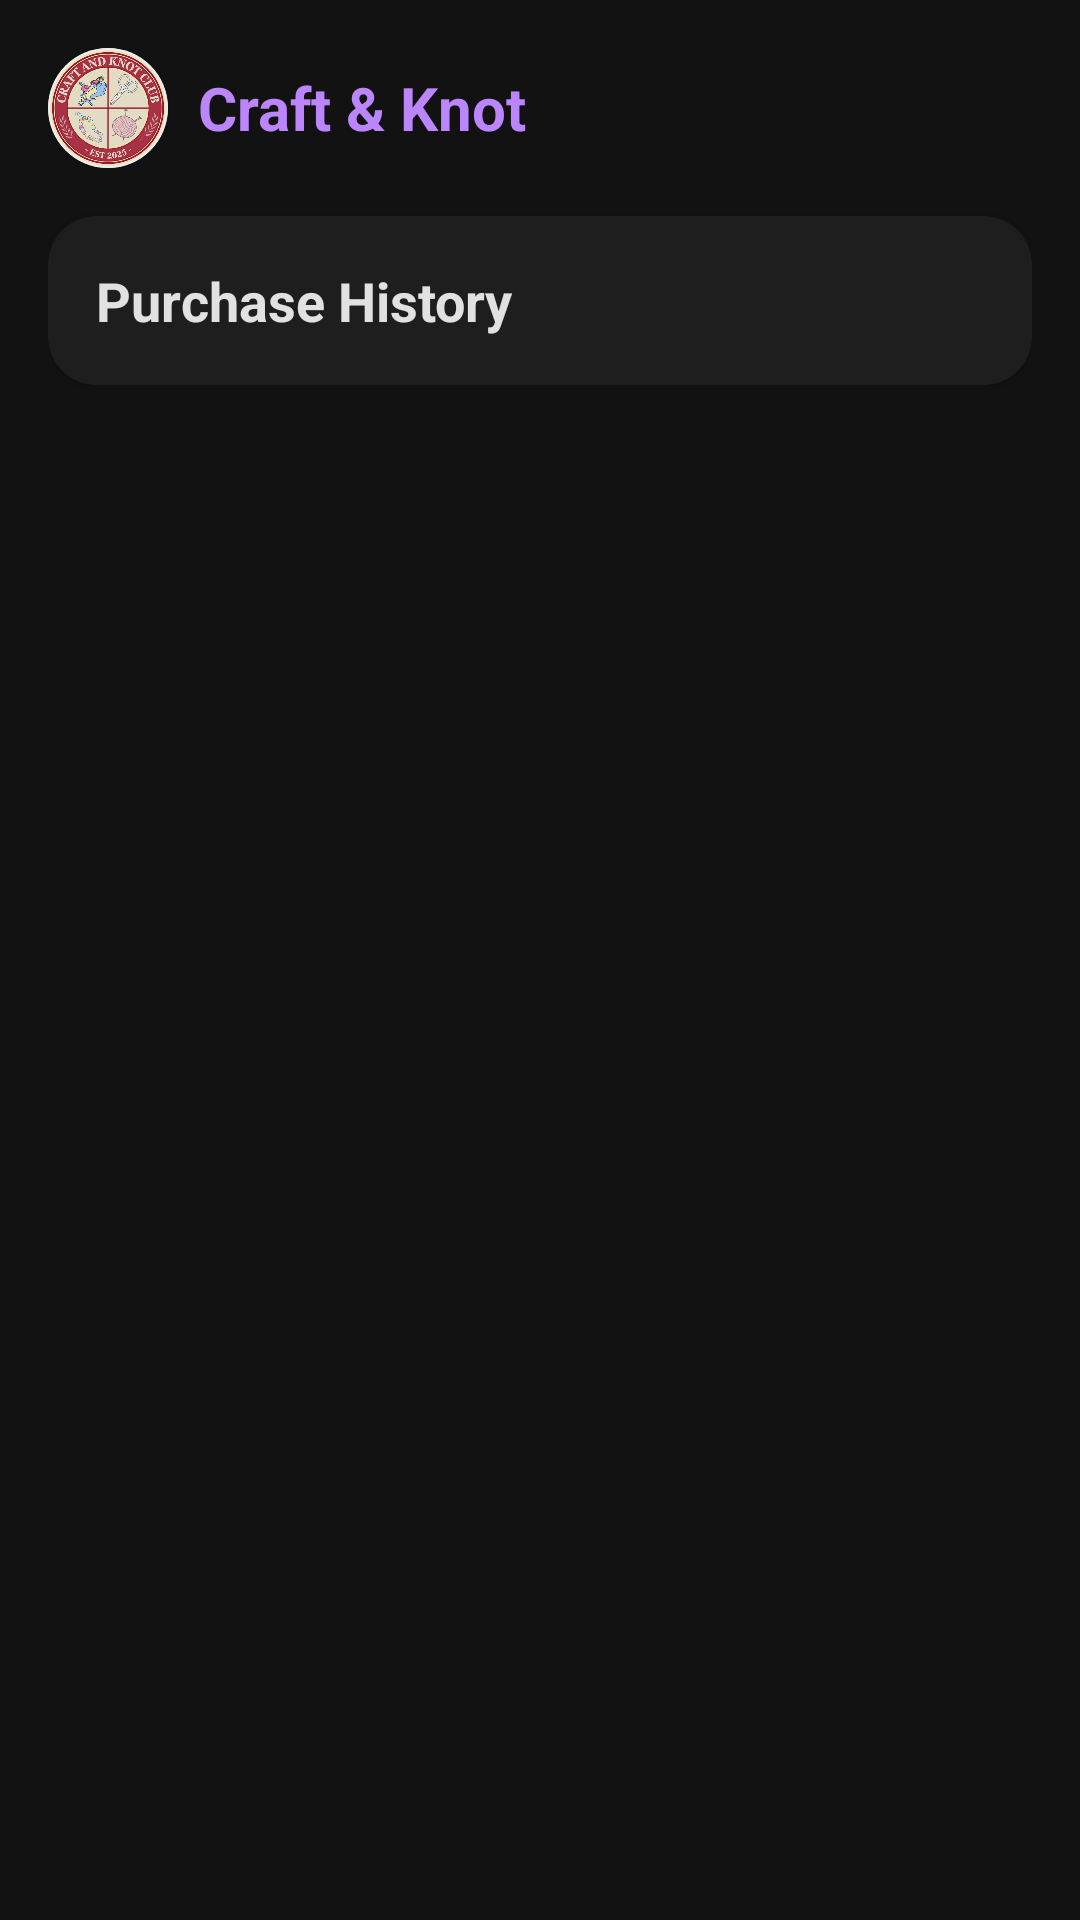

Reconstruct the res/layout file that produces this screen, plus the resources it refers to.
<!-- AndroidManifest.xml: application theme Theme.CashierApp -->
<!-- res/layout/activity_history.xml -->
<?xml version="1.0" encoding="utf-8"?>
<LinearLayout xmlns:android="http://schemas.android.com/apk/res/android"
    xmlns:app="http://schemas.android.com/apk/res-auto"
    android:layout_width="match_parent"
    android:layout_height="match_parent"
    android:orientation="vertical"
    android:background="@color/dark_background"
    android:padding="16dp">

    
    <LinearLayout
        android:layout_width="match_parent"
        android:layout_height="wrap_content"
        android:orientation="horizontal"
        android:gravity="center_vertical"
        android:layout_marginBottom="16dp">

        <com.google.android.material.card.MaterialCardView
            android:layout_width="40dp"
            android:layout_height="40dp"
            app:cardCornerRadius="20dp"
            app:strokeWidth="0dp"
            app:cardElevation="2dp">
            <ImageView
                android:layout_width="match_parent"
                android:layout_height="match_parent"
                android:src="@drawable/logo"
                android:scaleType="centerCrop"
                android:contentDescription="@string/app_logo_desc" />
        </com.google.android.material.card.MaterialCardView>

        <TextView
            android:layout_width="wrap_content"
            android:layout_height="wrap_content"
            android:text="@string/brand_name"
            android:textSize="20sp"
            android:textStyle="bold"
            android:layout_marginStart="10dp"
            android:textColor="@color/dark_primary"/>
    </LinearLayout>

    <com.google.android.material.card.MaterialCardView
        android:layout_width="match_parent"
        android:layout_height="wrap_content"
        android:layout_marginBottom="16dp"
        app:cardCornerRadius="16dp"
        app:cardElevation="2dp"
        app:strokeWidth="0dp"
        app:cardBackgroundColor="@color/dark_surface">

        <TextView
            android:layout_width="match_parent"
            android:layout_height="wrap_content"
            android:padding="16dp"
            android:text="Purchase History"
            android:textSize="18sp"
            android:textStyle="bold"
            android:textColor="@color/dark_text_primary"/>
    </com.google.android.material.card.MaterialCardView>

    
    <androidx.recyclerview.widget.RecyclerView
        android:id="@+id/recyclerViewHistory"
        android:layout_width="match_parent"
        android:layout_height="match_parent"
        android:clipToPadding="false"
        android:paddingBottom="16dp" />

</LinearLayout>
<!-- resources referenced by this layout -->
<resources>
  <color name="dark_background">#121212</color>
  <color name="dark_primary">#BB86FC</color>
  <color name="dark_surface">#1E1E1E</color>
  <color name="dark_text_primary">#E1E1E1</color>
  <!-- drawable logo: jpg bitmap (drawable, 53874 bytes) -->
  <string name="app_logo_desc">App Logo</string>
  <string name="brand_name">Craft &amp; Knot</string>
  <style name="Theme.CashierApp" parent="Base.Theme.CashierApp" />
  <style name="Base.Theme.CashierApp" parent="Theme.Material3.DayNight.NoActionBar">
          
          <item name="colorPrimary">@color/dark_primary</item>
          <item name="android:windowBackground">@color/dark_background</item>
          <item name="android:textColorPrimary">@color/dark_text_primary</item>
          <item name="android:textColorSecondary">@color/dark_text_secondary</item>
      </style>
  <color name="dark_text_secondary">#B0B0B0</color>
</resources>
